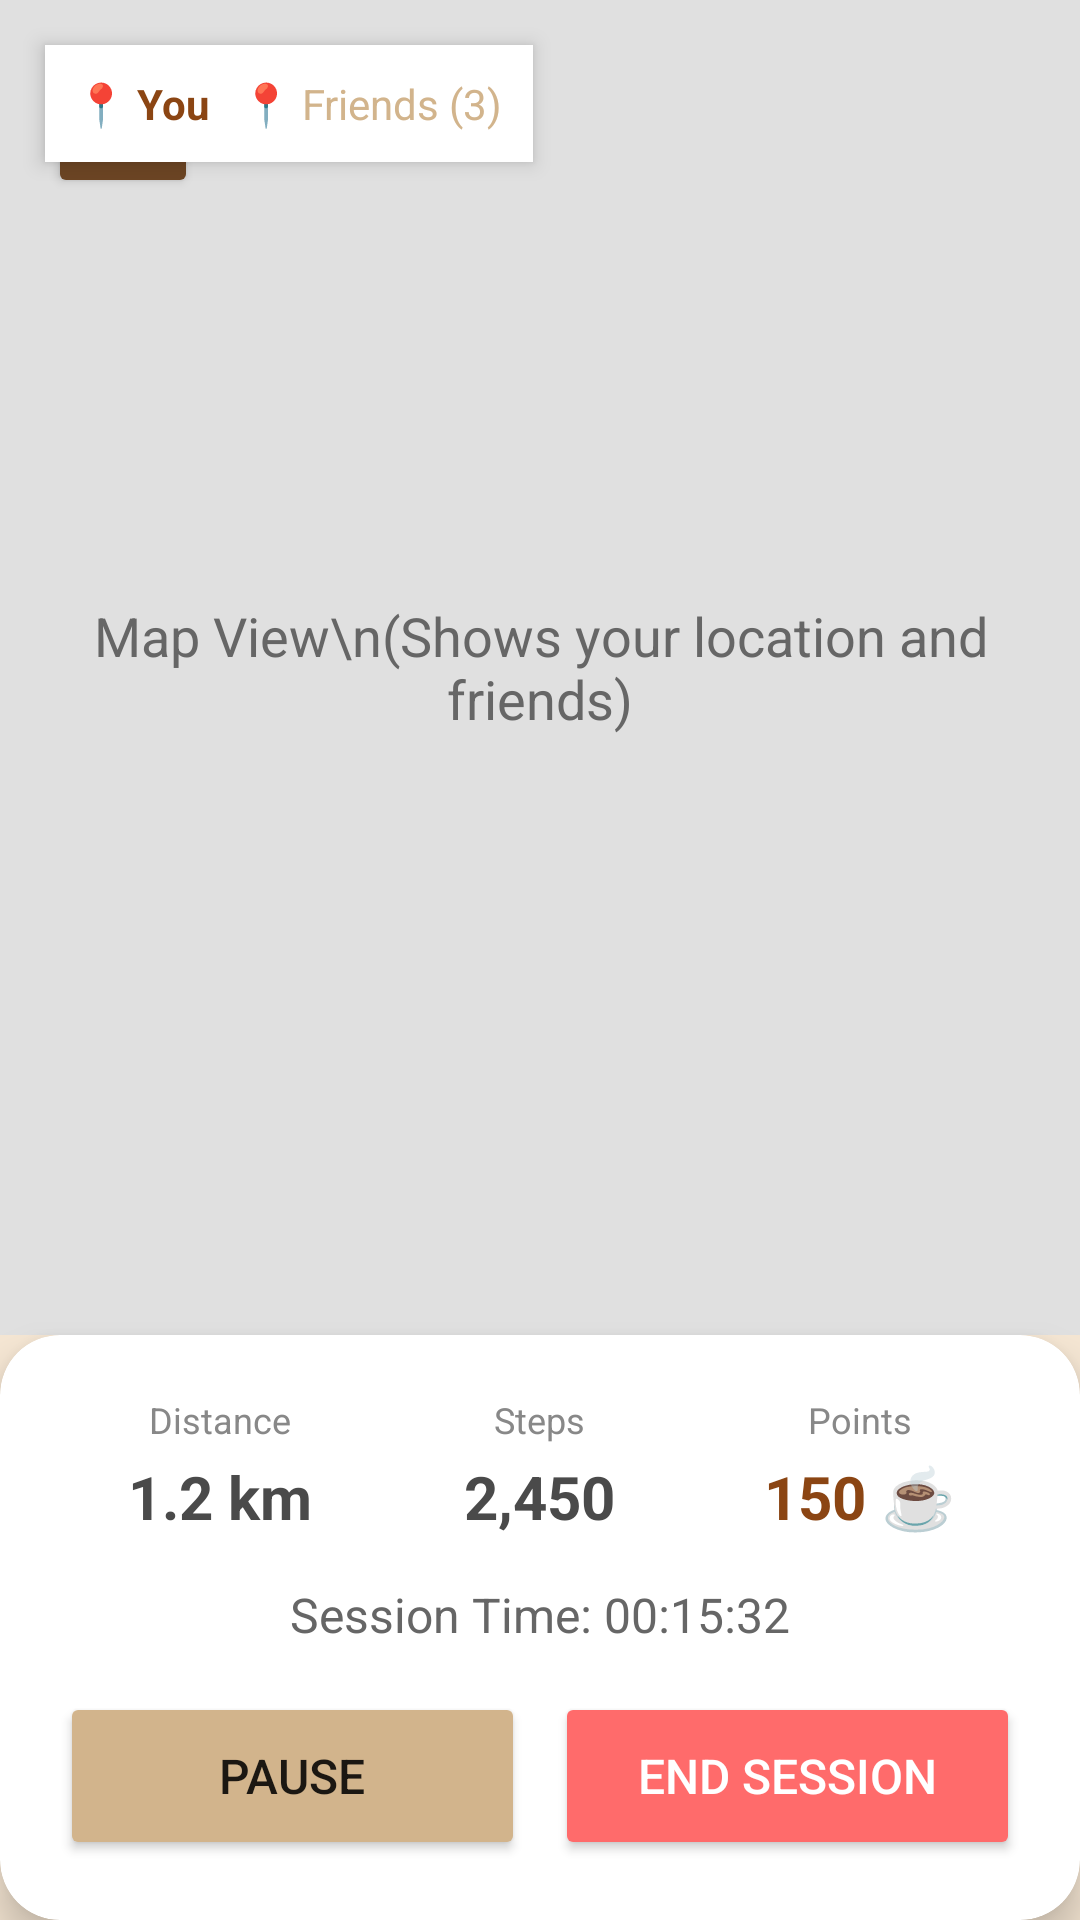

Write the Android layout XML for this screen, with the resource values it uses.
<!-- AndroidManifest.xml: application theme Theme.MyApplication -->
<!-- res/layout/session_map.xml -->
<?xml version="1.0" encoding="utf-8"?>
<androidx.constraintlayout.widget.ConstraintLayout xmlns:android="http://schemas.android.com/apk/res/android"
    xmlns:app="http://schemas.android.com/apk/res-auto"
    xmlns:tools="http://schemas.android.com/tools"
    android:layout_width="match_parent"
    android:layout_height="match_parent"
    android:background="#F5E6D3">

    
    <Button
        android:id="@+id/backButton"
        android:layout_width="50dp"
        android:layout_height="50dp"
        android:text="←"
        android:textSize="24sp"
        android:textStyle="bold"
        android:backgroundTint="#6B4423"
        android:layout_margin="16dp"
        app:layout_constraintTop_toTopOf="parent"
        app:layout_constraintStart_toStartOf="parent"
        android:elevation="4dp" />

    
    <FrameLayout
        android:id="@+id/mapContainer"
        android:layout_width="match_parent"
        android:layout_height="0dp"
        app:layout_constraintTop_toTopOf="parent"
        app:layout_constraintBottom_toTopOf="@+id/statsCard"
        app:layout_constraintStart_toStartOf="parent"
        app:layout_constraintEnd_toEndOf="parent"
        android:background="#E0E0E0">

        
        <TextView
            android:layout_width="wrap_content"
            android:layout_height="wrap_content"
            android:text="Map View\n(Shows your location and friends)"
            android:textSize="18sp"
            android:layout_gravity="center"
            android:gravity="center"
            android:textColor="#666666" />

    </FrameLayout>

    
    <LinearLayout
        android:id="@+id/friendIndicators"
        android:layout_width="wrap_content"
        android:layout_height="wrap_content"
        android:orientation="horizontal"
        android:background="#FFFFFF"
        android:padding="10dp"
        android:elevation="4dp"
        app:layout_constraintTop_toTopOf="parent"
        app:layout_constraintStart_toStartOf="parent"
        android:layout_margin="15dp">

        <TextView
            android:layout_width="wrap_content"
            android:layout_height="wrap_content"
            android:text="📍 You"
            android:textSize="14sp"
            android:textColor="#8B4513"
            android:textStyle="bold"
            android:layout_marginEnd="10dp" />

        <TextView
            android:layout_width="wrap_content"
            android:layout_height="wrap_content"
            android:text="📍 Friends (3)"
            android:textSize="14sp"
            android:textColor="#D2B48C" />

    </LinearLayout>

    
    <androidx.cardview.widget.CardView
        android:id="@+id/statsCard"
        android:layout_width="match_parent"
        android:layout_height="wrap_content"
        app:cardBackgroundColor="#FFFFFF"
        app:cardCornerRadius="20dp"
        app:cardElevation="8dp"
        app:layout_constraintBottom_toBottomOf="parent"
        app:layout_constraintStart_toStartOf="parent"
        app:layout_constraintEnd_toEndOf="parent">

        <LinearLayout
            android:layout_width="match_parent"
            android:layout_height="wrap_content"
            android:orientation="vertical"
            android:padding="20dp">

            
            <LinearLayout
                android:layout_width="match_parent"
                android:layout_height="wrap_content"
                android:orientation="horizontal"
                android:weightSum="3">

                
                <LinearLayout
                    android:layout_width="0dp"
                    android:layout_height="wrap_content"
                    android:layout_weight="1"
                    android:orientation="vertical"
                    android:gravity="center">

                    <TextView
                        android:layout_width="wrap_content"
                        android:layout_height="wrap_content"
                        android:text="Distance"
                        android:textSize="12sp"
                        android:textColor="#888888" />

                    <TextView
                        android:id="@+id/distanceValue"
                        android:layout_width="wrap_content"
                        android:layout_height="wrap_content"
                        android:text="1.2 km"
                        android:textSize="20sp"
                        android:textStyle="bold"
                        android:textColor="#4A4A4A"
                        android:layout_marginTop="4dp" />

                </LinearLayout>

                
                <LinearLayout
                    android:layout_width="0dp"
                    android:layout_height="wrap_content"
                    android:layout_weight="1"
                    android:orientation="vertical"
                    android:gravity="center">

                    <TextView
                        android:layout_width="wrap_content"
                        android:layout_height="wrap_content"
                        android:text="Steps"
                        android:textSize="12sp"
                        android:textColor="#888888" />

                    <TextView
                        android:id="@+id/stepsValue"
                        android:layout_width="wrap_content"
                        android:layout_height="wrap_content"
                        android:text="2,450"
                        android:textSize="20sp"
                        android:textStyle="bold"
                        android:textColor="#4A4A4A"
                        android:layout_marginTop="4dp" />

                </LinearLayout>

                
                <LinearLayout
                    android:layout_width="0dp"
                    android:layout_height="wrap_content"
                    android:layout_weight="1"
                    android:orientation="vertical"
                    android:gravity="center">

                    <TextView
                        android:layout_width="wrap_content"
                        android:layout_height="wrap_content"
                        android:text="Points"
                        android:textSize="12sp"
                        android:textColor="#888888" />

                    <TextView
                        android:id="@+id/pointsValue"
                        android:layout_width="wrap_content"
                        android:layout_height="wrap_content"
                        android:text="150 ☕"
                        android:textSize="20sp"
                        android:textStyle="bold"
                        android:textColor="#8B4513"
                        android:layout_marginTop="4dp" />

                </LinearLayout>

            </LinearLayout>

            
            <TextView
                android:id="@+id/sessionTimer"
                android:layout_width="match_parent"
                android:layout_height="wrap_content"
                android:text="Session Time: 00:15:32"
                android:textSize="16sp"
                android:textColor="#666666"
                android:gravity="center"
                android:layout_marginTop="15dp"
                android:layout_marginBottom="15dp" />

            
            <LinearLayout
                android:layout_width="match_parent"
                android:layout_height="wrap_content"
                android:orientation="horizontal"
                android:gravity="center">

                <Button
                    android:id="@+id/pauseButton"
                    android:layout_width="0dp"
                    android:layout_height="56dp"
                    android:layout_weight="1"
                    android:text="Pause"
                    android:textSize="16sp"
                    android:backgroundTint="#D2B48C"
                    android:layout_marginEnd="10dp" />

                <Button
                    android:id="@+id/endSessionButton"
                    android:layout_width="0dp"
                    android:layout_height="56dp"
                    android:layout_weight="1"
                    android:text="End Session"
                    android:textSize="16sp"
                    android:backgroundTint="#FF6B6B"
                    android:textColor="#FFFFFF" />

            </LinearLayout>

        </LinearLayout>

    </androidx.cardview.widget.CardView>

</androidx.constraintlayout.widget.ConstraintLayout>
<!-- resources referenced by this layout -->
<resources>
  <style name="Theme.MyApplication" parent="Theme.MaterialComponents.DayNight.NoActionBar">
          
          <item name="colorPrimary">#6B4423</item>
          <item name="colorPrimaryVariant">#8B5A3C</item>
          <item name="colorOnPrimary">@color/white</item>
          
          <item name="colorSecondary">#D4A574</item>
          <item name="colorSecondaryVariant">#9B7B5B</item>
          <item name="colorOnSecondary">@color/black</item>
          
          <item name="android:statusBarColor">#6B4423</item>
          
      </style>
  <!-- not gathered from this repository: default colours our renderer supplied (Android Studio template values) -->
  <color name="black">#FF000000</color>
  <color name="white">#FFFFFFFF</color>
</resources>
